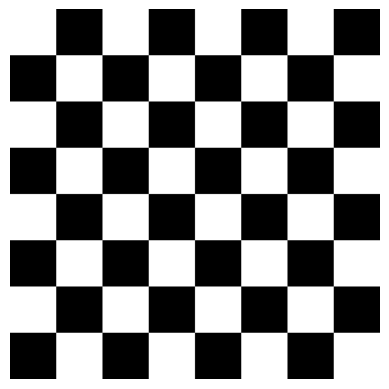

Recreate this plot in Python.
import matplotlib.pyplot as plt
import numpy as np

side = 800
black_background = np.zeros((side, side, 1), dtype=np.uint8)
for i in range(0, side, 100):
    start = 0 if i % 200 == 0 else 100
    for j in range(start, side, 200):
        black_background[i:i + 100, j:j + 100, 0] = 255
plt.imshow(black_background, cmap='gray')
plt.axis('off')
plt.show()
